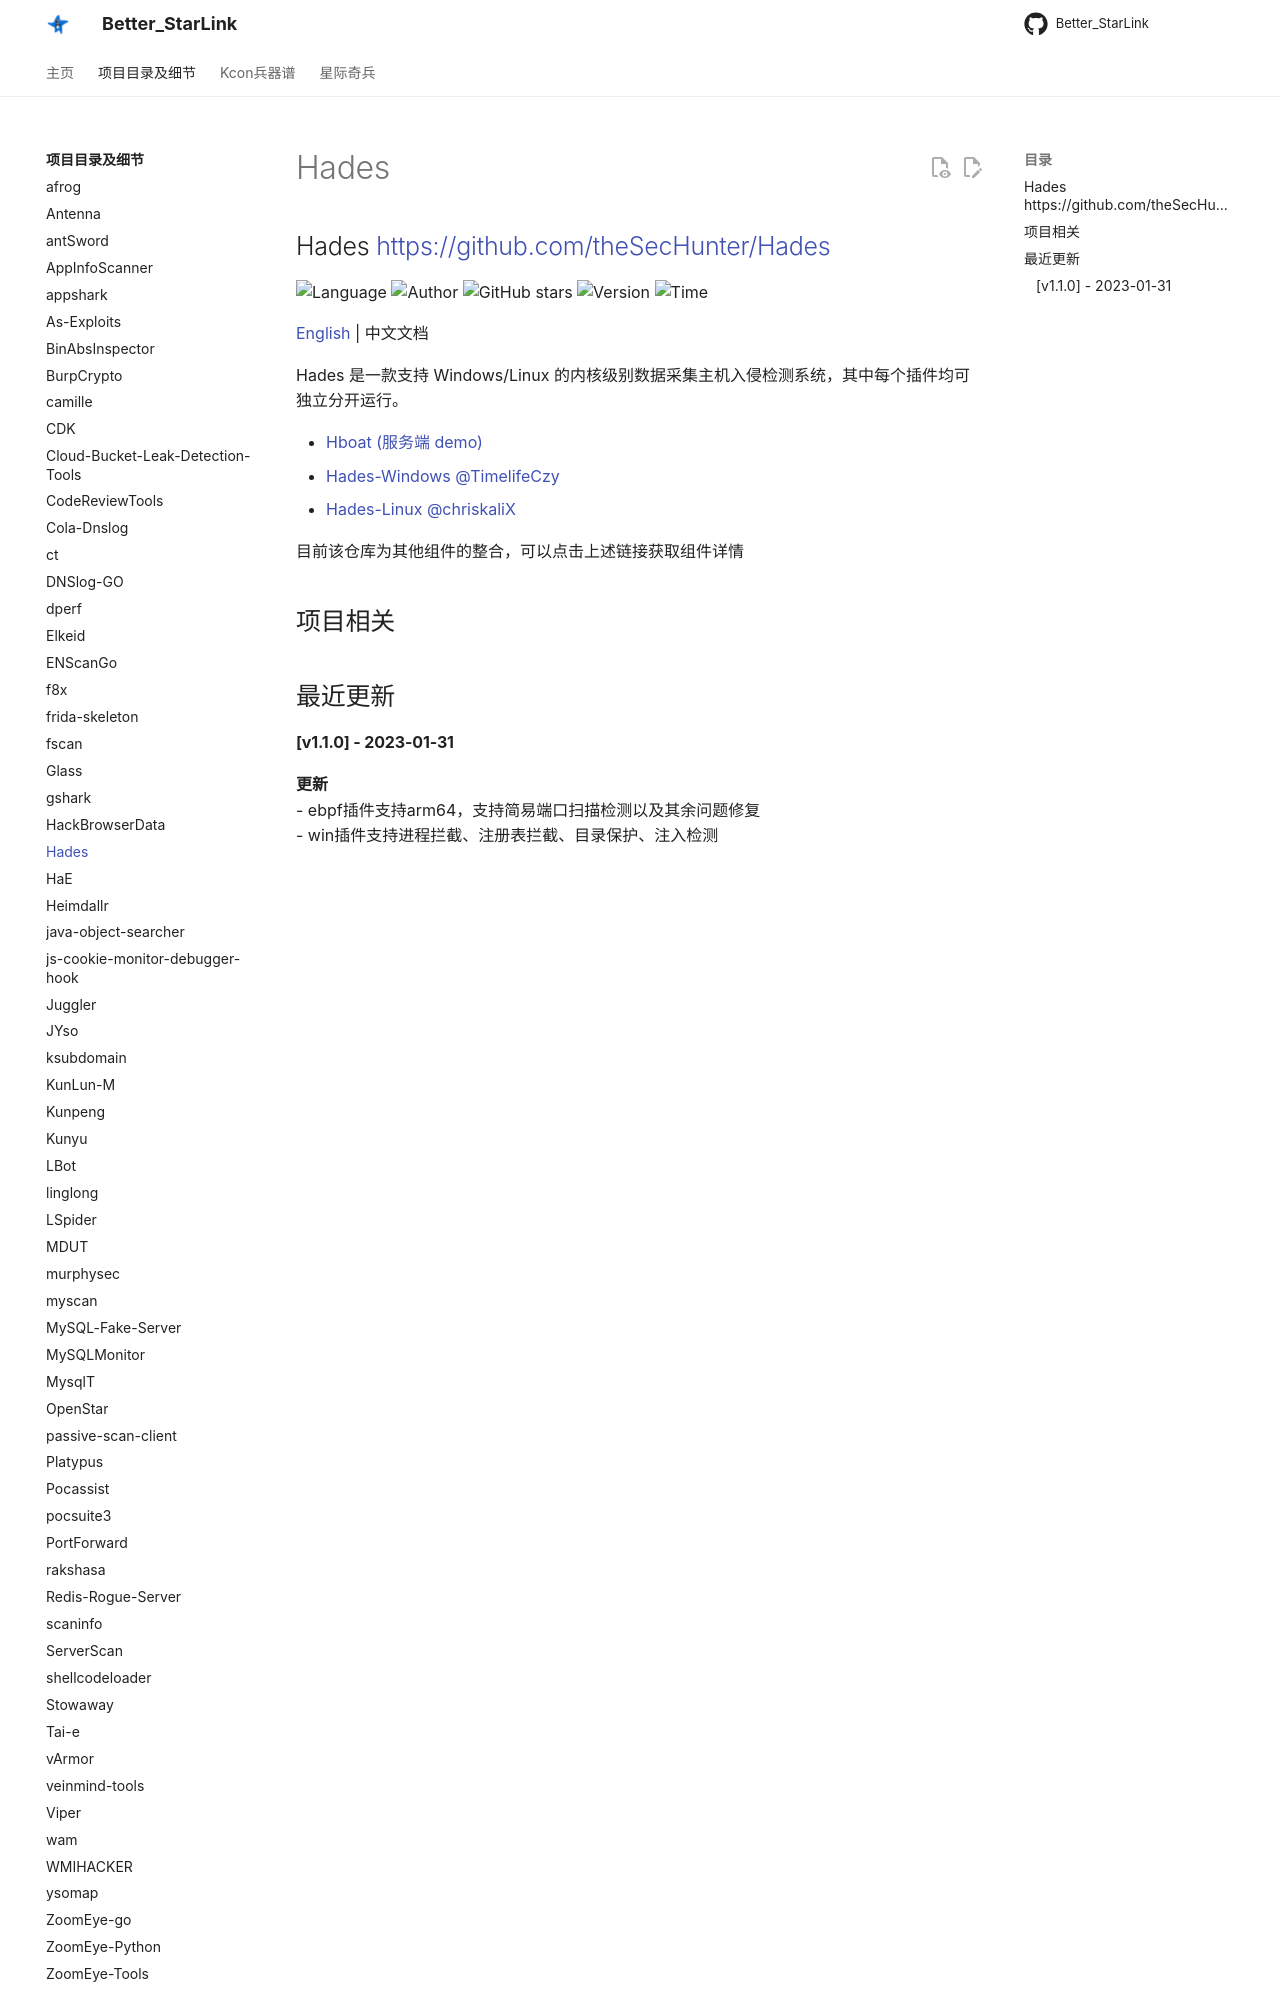

repository: ProbiusOfficial/Better_StarLink · page: detail/Hades/index.html · generator: mkdocs

## Hades <https://github.com/theSecHunter/Hades>
<!--auto_detail_badge_begin_0b490ffb61b26b45de3ea5d7dd8a582e-->
![Language](https://img.shields.io/badge/Language-Golang&C++&C-blue)
![Author](https://img.shields.io/badge/Author-theSecHunter-orange)
![GitHub stars](https://img.shields.io/github/stars/theSecHunter/Hades.svg?style=flat&logo=github)
![Version](https://img.shields.io/badge/Version-V1.1.0-red)
![Time](https://img.shields.io/badge/Join-20220829-green)
<!--auto_detail_badge_end_fef74f2d7ea73fcc43ff78e05b1e7451-->


[English](https://github.com/theSecHunter/Hades/blob/main/README.md) | 中文文档

Hades 是一款支持 Windows/Linux 的内核级别数据采集主机入侵检测系统，其中每个插件均可独立分开运行。

- [Hboat (服务端 demo)](https://github.com/theSecHunter/Hboat)
- [Hades-Windows](https://github.com/theSecHunter/Hades-Linux) @TimelifeCzy
- [Hades-Linux](https://github.com/chriskaliX/Hades) @chriskaliX

目前该仓库为其他组件的整合，可以点击上述链接获取组件详情



<!--auto_detail_active_begin_e1c6fb434b6f0baf6912c7a1934f772b-->
## 项目相关


## 最近更新
